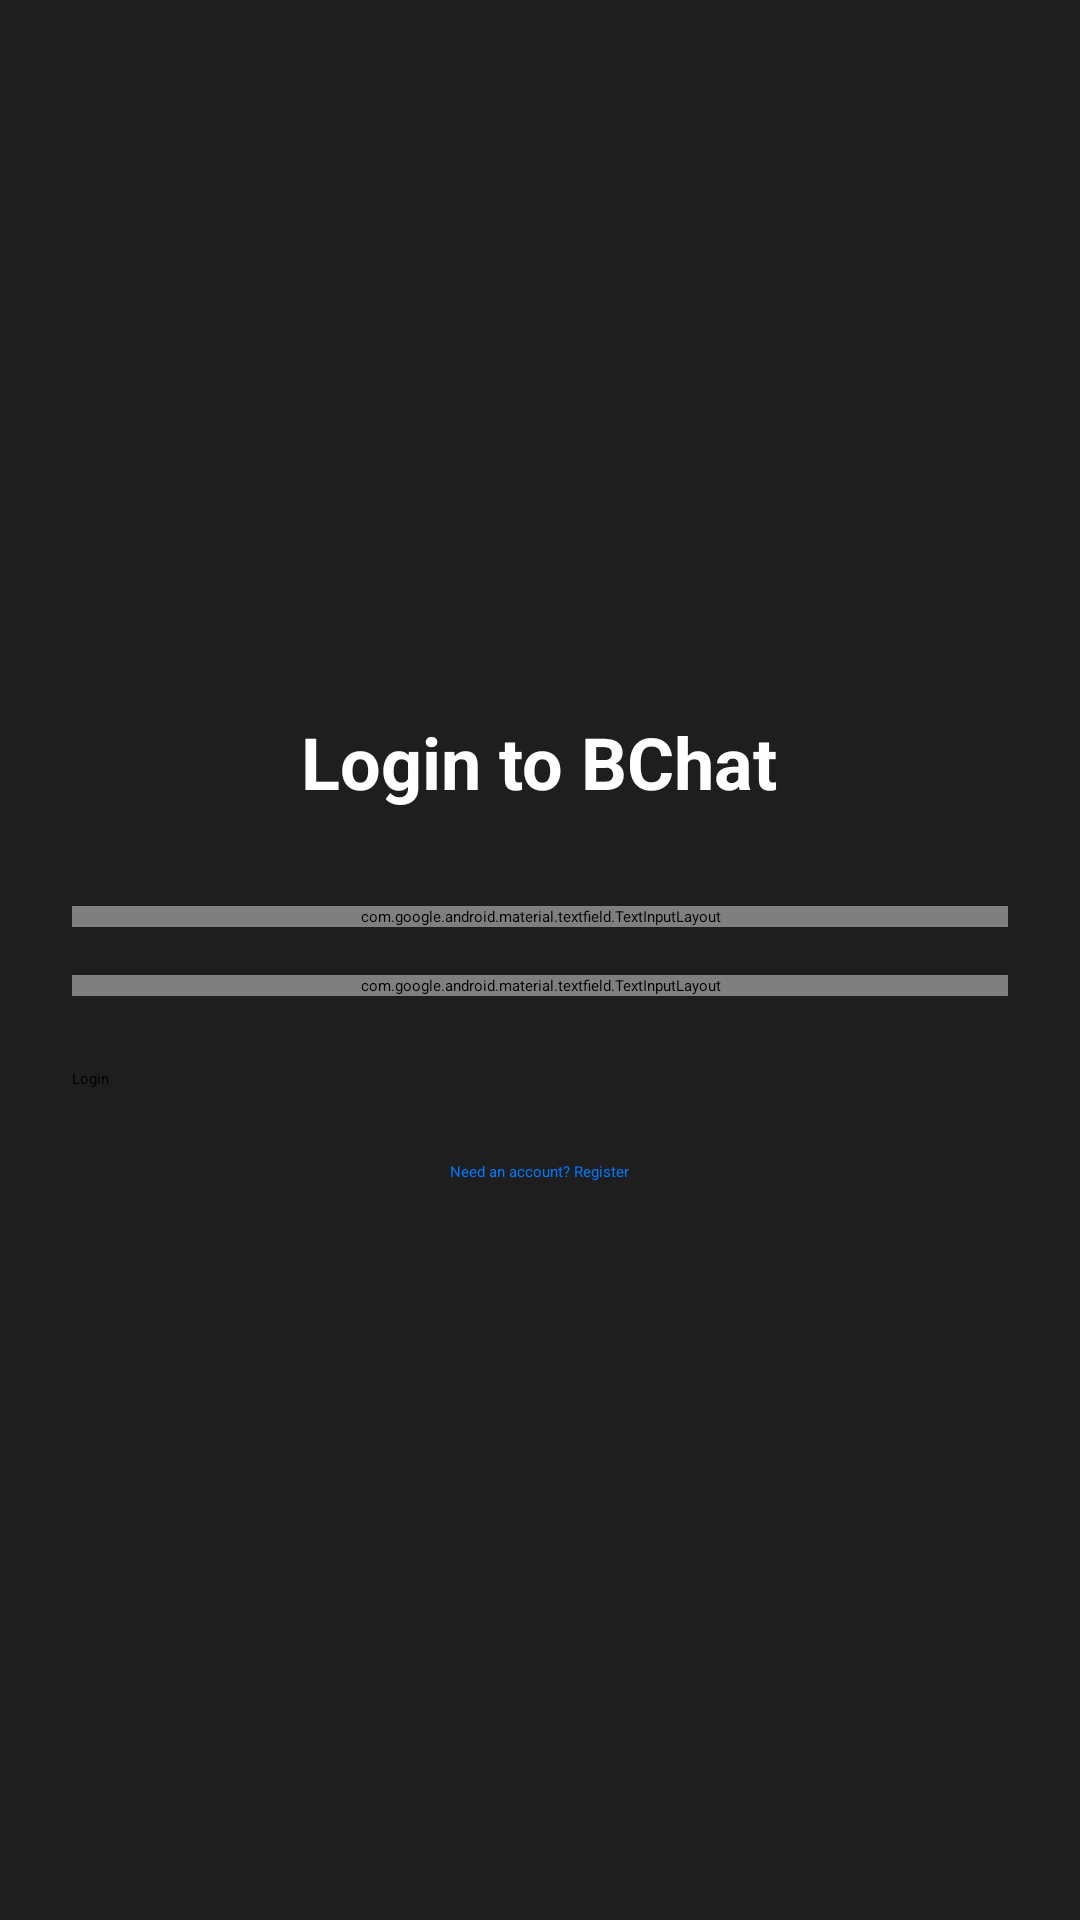

Layout XML and referenced resources for this Android screen:
<!-- AndroidManifest.xml: application theme Theme.BChatClient -->
<!-- res/layout/activity_auth.xml -->
<?xml version="1.0" encoding="utf-8"?>
<LinearLayout xmlns:android="http://schemas.android.com/apk/res/android"
    android:layout_width="match_parent"
    android:layout_height="match_parent"
    android:orientation="vertical"
    android:padding="24dp"
    android:gravity="center"
    android:background="#1e1e1e">

    <TextView
        android:id="@+id/tvTitle"
        android:layout_width="wrap_content"
        android:layout_height="wrap_content"
        android:text="Login to BChat"
        android:textSize="24sp"
        android:textColor="#ffffff"
        android:textStyle="bold"
        android:layout_marginBottom="32dp" />

    <com.google.android.material.textfield.TextInputLayout
        android:layout_width="match_parent"
        android:layout_height="wrap_content"
        android:layout_marginBottom="16dp"
        style="@style/Widget.MaterialComponents.TextInputLayout.OutlinedBox">

        <com.google.android.material.textfield.TextInputEditText
            android:id="@+id/etUsername"
            android:layout_width="match_parent"
            android:layout_height="wrap_content"
            android:hint="Username"
            android:textColor="#ffffff"
            android:textColorHint="#cccccc" />

    </com.google.android.material.textfield.TextInputLayout>

    <com.google.android.material.textfield.TextInputLayout
        android:id="@+id/etEmail"
        android:layout_width="match_parent"
        android:layout_height="wrap_content"
        android:layout_marginBottom="16dp"
        android:visibility="gone"
        style="@style/Widget.MaterialComponents.TextInputLayout.OutlinedBox">

        <com.google.android.material.textfield.TextInputEditText
            android:layout_width="match_parent"
            android:layout_height="wrap_content"
            android:hint="Email"
            android:inputType="textEmailAddress"
            android:textColor="#ffffff"
            android:textColorHint="#cccccc" />

    </com.google.android.material.textfield.TextInputLayout>

    <com.google.android.material.textfield.TextInputLayout
        android:layout_width="match_parent"
        android:layout_height="wrap_content"
        android:layout_marginBottom="24dp"
        style="@style/Widget.MaterialComponents.TextInputLayout.OutlinedBox">

        <com.google.android.material.textfield.TextInputEditText
            android:id="@+id/etPassword"
            android:layout_width="match_parent"
            android:layout_height="wrap_content"
            android:hint="Password"
            android:inputType="textPassword"
            android:textColor="#ffffff"
            android:textColorHint="#cccccc" />

    </com.google.android.material.textfield.TextInputLayout>

    <Button
        android:id="@+id/btnAuth"
        android:layout_width="match_parent"
        android:layout_height="wrap_content"
        android:text="Login"
        android:layout_marginBottom="16dp"
        android:backgroundTint="#007AFF" />

    <TextView
        android:id="@+id/btnToggleMode"
        android:layout_width="wrap_content"
        android:layout_height="wrap_content"
        android:text="Need an account? Register"
        android:textColor="#007AFF"
        android:padding="8dp" />

</LinearLayout>
<!-- resources referenced by this layout -->
<resources>

</resources>
